Run: headless pygame with SDL's dummy video driver; simulated clock (each Clock.tick advances the game by its frame time, no real sleeping); random seed 0; keys injected as events and as key.get_pressed() state; no mouse input.
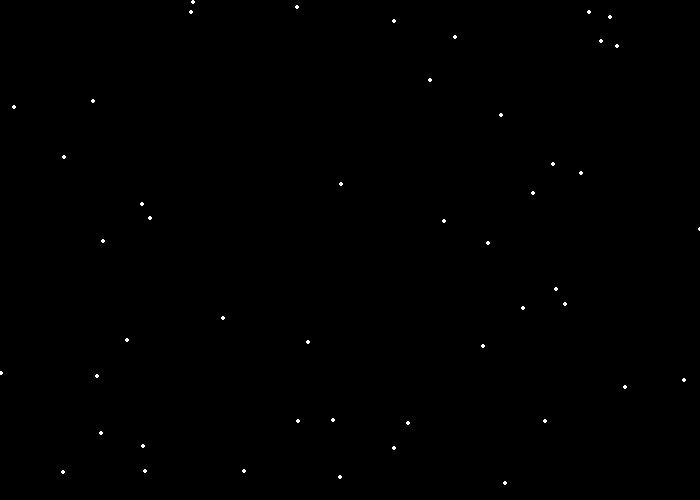
Frame 1 of 4 · flips 1–60 · no input
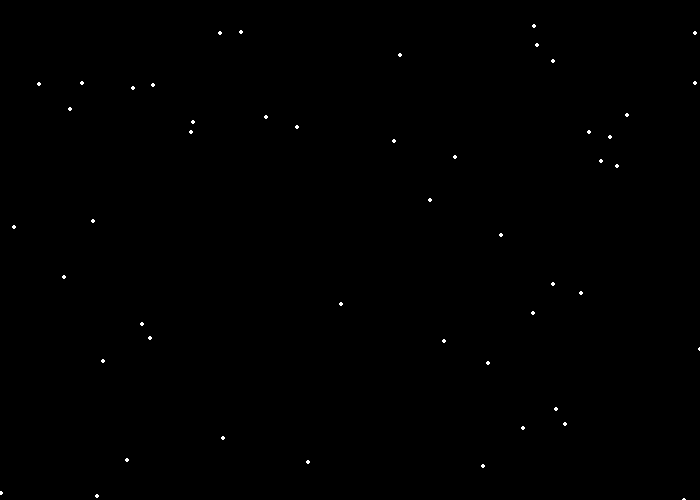
Frame 2 of 4 · flips 61–180 · tapped SPACE, RETURN · held RIGHT (→), D
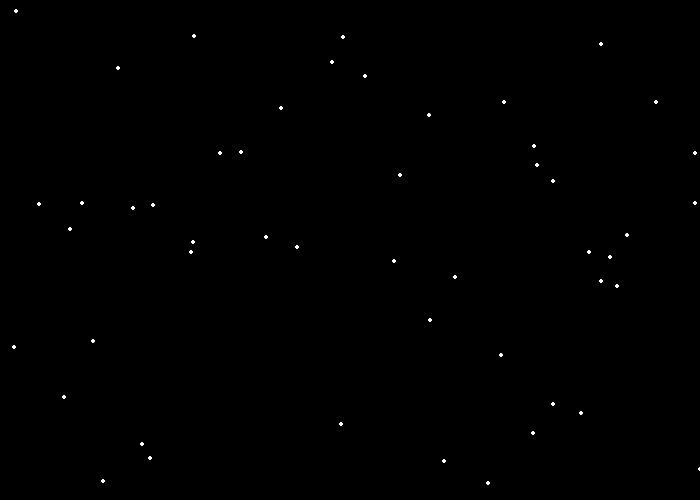
Frame 3 of 4 · flips 181–300 · held DOWN (↓), S
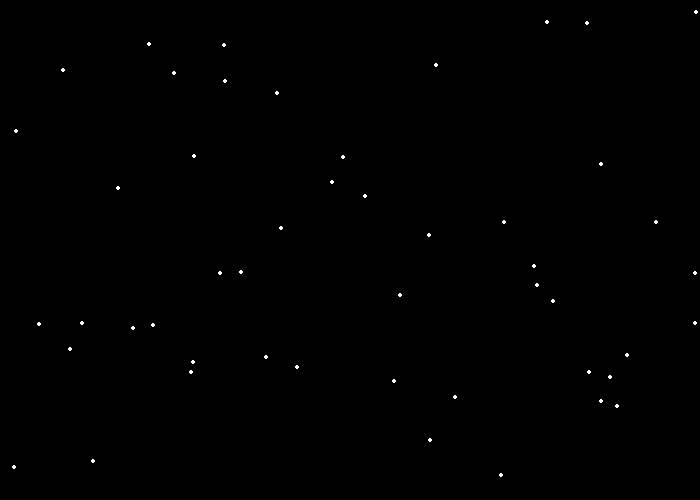
Frame 4 of 4 · flips 301–420 · held LEFT (←), A, UP (↑), W

The pygame program that drew these frames:

import pygame
import random

# --- Defined Colours ---
black = (0, 0, 0)
white = (255, 255, 255)
green = (0, 255, 0)
red = (255, 0, 0)

pygame.init()                                               # Initalizes PyGame

size = (700, 500)                                           # Determines the Size of the PyGame Window
screen = pygame.display.set_mode(size)                      # Creates PyGame Window.

pygame.display.set_caption("Snow Animation")            # Set's The Title of The PyGame Window.

done = False                                                # Loops Until The User Clicks

clock = pygame.time.Clock()                                 # Manages How Fast The Screen Updates.

# --- Main Program Variables ---
star_list = []
for i in range(50):
    x = random.randint(0,700)
    y = random.randint(0,500)
    star_list.append([x, y])

# --- Main Program Loop ---
while not done:

    # --- Main Event Loop ---
    for event in pygame.event.get():
        if event.type == pygame.QUIT:
            done = True

    screen.fill(black)                                      # Fills The Background With White

    # --- Game Logic ---
    

    # --- Game Drawing ---
    for item in star_list:
        item[1] += 1
        pygame.draw.circle(screen, white, item, 2)

        if item[1] > 500:
            item[1] = random.randrange(-20, -5)
            item[0] = random.randrange(700)

    pygame.display.flip()                                   # Updates The Screen With What We've Drawn

    clock.tick(20)                                          # Limits The FPS

pygame.quit()
